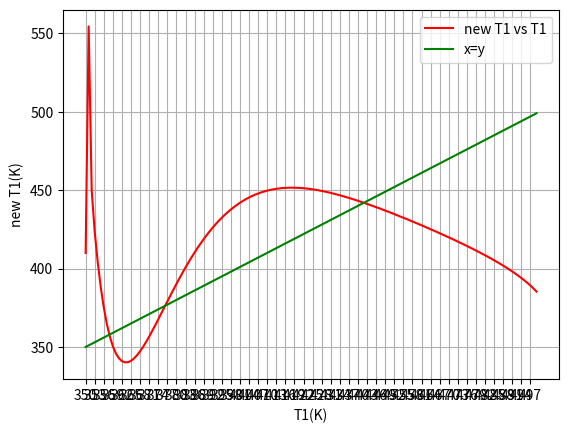

The script that saved this image:
import numpy as np
import scipy.optimize as op
import math
import matplotlib.pyplot as plt
q = 100 #lit/min
CAf = 1 #mol / lit
Tf = 350 #K
Tcf=350 #K
V1=100 #lit
V2=100 #lit
hA1= 1.67e5 #j/min*K
hA2 = 1.67e5 #j/min*K
Cp=0.239 #j/g*K
Cpc=0.239 #j/g*K
deltaH = -4.78e4 # j/mol
rho = 1000 #g/lit
rhoC = 1000 #g/lit
EdivR = 1e4 #K
k0 = 7.2e10 #1/min
Qcmax = 500 # lit/min
Ca2_ss=0.005 #mol/lit

def f(x):
    eq1=(q/V1)*(CAf-x[0])-k0*math.exp((-1*EdivR)/x[1])*x[0]
    
    eq2= (q/V1)*(Tf-x[1])-((k0*deltaH*x[0])/(rho*Cp))*math.exp((-1*EdivR)/x[1])+((rhoC*Cpc*x[2])/(rho*Cp*V1))*(1-math.exp((-1*hA1)/(rhoC*Cpc*x[2])))*(Tcf-x[1])
    
    eq3 = (q/V1)*(x[0]-Ca2_ss)-k0*math.exp((-1*EdivR)/x[3])*Ca2_ss

    eq4 = (q/V2)*(x[1]-x[3])-((k0*deltaH*Ca2_ss)/(rho*Cp))*math.exp((-1*EdivR)/x[3])+((rhoC*Cpc*x[2])/(rho*Cp*V2))*(1-math.exp((-1*hA2)/(rhoC*Cpc*x[2])))*(x[1]-x[3]+math.exp((-1*hA1)/(rhoC*Cpc*x[2]))*(Tcf-x[1]))

    return eq1*eq1+eq2*eq2+eq3*eq3+eq4*eq4


num=150  
Tpoint = np.arange(350,350+num,1) 
T2point = np.array([])
CaPoint = np.array([])
QcPoint = np.array([])
nTPoint = np.array([])

# in the loop below for temperature between 350 and 500
# I solved the the 4 given equations. If the calculated temprature
# is close enough to previous one, we can assume that the system is
# in the steady state.
for T1 in Tpoint:
    def eq1(x):
        return (q/V1)*(CAf-x)-k0*math.exp((-1*EdivR)/T1)*x
    
    Ca1= op.root(eq1,0.1, method='lm').x
    CaPoint = np.append(CaPoint,Ca1)

    def eq3(T2):
        return (q/V1)*(Ca1-Ca2_ss)-k0*math.exp((-1*EdivR)/T2)*Ca2_ss

    T2=op.root(eq3,400.0, method='lm').x
    T2point = np.append(T2point,T2)
    

    def eq2(qc):
        return (q/V1)*(Tf-T1)-((k0*deltaH*Ca1)/(rho*Cp))*math.exp((-1*EdivR)/T1)+((rhoC*Cpc*qc)/(rho*Cp*V1))*(1-math.exp((-1*hA1)/(rhoC*Cpc*qc)))*(Tcf-T1)

    qc=op.root(eq2,100.0, method='lm').x
    QcPoint = np.append(QcPoint,qc)

    def eq3(nT1):
        return (q/V2)*(nT1-T2)-((k0*deltaH*Ca2_ss)/(rho*Cp))*math.exp((-1*EdivR)/T2)+((rhoC*Cpc*qc)/(rho*Cp*V2))*(1-math.exp((-1*hA2)/(rhoC*Cpc*qc)))*(nT1-T2+math.exp((-1*hA1)/(rhoC*Cpc*qc))*(Tcf-nT1))

    nT1 = op.root(eq3,400.0, method='lm').x
    nTPoint = np.append(nTPoint,nT1)
    if T1 == 442:
        print(T1,' ',Ca1,' ',T2,' ',qc,' ',nT1)
    if T1 == 378:
        print(T1,' ',Ca1,' ',T2,' ',qc,' ',nT1)
    if T1 == 358:
        print(T1,' ',Ca1,' ',T2,' ',qc,' ',nT1)
    



plt.plot(Tpoint,nTPoint,color = 'r',label='new T1 vs T1')
plt.plot(Tpoint,Tpoint,color = 'g' , label='x=y')
plt.xlabel('T1(K)')
plt.ylabel('new T1(K)')
plt.grid(True)
plt.xticks(np.arange(min(Tpoint), max(Tpoint)+1, 3))
plt.legend()
plt.show()


